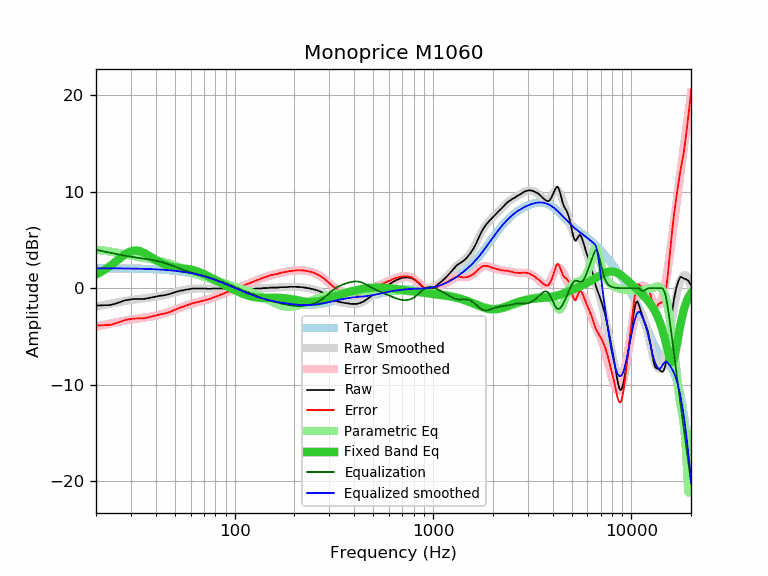

The data file committed next to this chart (first rows):
frequency, raw, error, smoothed, error_smoothed, equalization, parametric_eq, equalized_raw, equalized_smoothed, target
20, -1.79, -3.85, -1.91, -3.97, 3.97, 1.41, 2.19, 2.06, 2.06
21, -1.79, -3.85, -1.82, -3.88, 3.88, 1.64, 2.10, 2.06, 2.06
22, -1.77, -3.83, -1.73, -3.79, 3.79, 1.88, 2.03, 2.06, 2.06
23, -1.77, -3.82, -1.65, -3.71, 3.71, 2.14, 1.94, 2.06, 2.06
24, -1.71, -3.76, -1.58, -3.63, 3.63, 2.42, 1.93, 2.06, 2.06
25, -1.61, -3.66, -1.50, -3.56, 3.56, 2.71, 1.95, 2.05, 2.05
26, -1.49, -3.54, -1.44, -3.49, 3.49, 2.99, 2.00, 2.05, 2.05
27, -1.37, -3.41, -1.38, -3.42, 3.42, 3.26, 2.06, 2.05, 2.05
28, -1.26, -3.30, -1.32, -3.36, 3.36, 3.50, 2.11, 2.04, 2.04
29, -1.21, -3.24, -1.27, -3.31, 3.31, 3.69, 2.10, 2.04, 2.04
30, -1.16, -3.19, -1.22, -3.26, 3.26, 3.82, 2.10, 2.03, 2.03
31, -1.12, -3.14, -1.18, -3.21, 3.21, 3.89, 2.09, 2.03, 2.03
32, -1.12, -3.14, -1.15, -3.17, 3.17, 3.90, 2.05, 2.02, 2.02
33, -1.12, -3.13, -1.11, -3.13, 3.13, 3.85, 2.01, 2.01, 2.01
34, -1.12, -3.12, -1.08, -3.09, 3.09, 3.76, 1.97, 2.01, 2.01
35, -1.12, -3.12, -1.05, -3.05, 3.05, 3.64, 1.93, 2.00, 2.00
36, -1.07, -3.06, -1.02, -3.01, 3.01, 3.50, 1.95, 1.99, 1.99
37, -1.02, -3.00, -0.99, -2.97, 2.97, 3.35, 1.96, 1.98, 1.98
38, -0.98, -2.95, -0.96, -2.93, 2.93, 3.20, 1.96, 1.97, 1.97
39, -0.93, -2.89, -0.93, -2.89, 2.89, 3.05, 1.96, 1.96, 1.96
40, -0.88, -2.83, -0.89, -2.84, 2.84, 2.91, 1.97, 1.95, 1.95
41, -0.84, -2.78, -0.85, -2.79, 2.79, 2.78, 1.96, 1.94, 1.94
42, -0.79, -2.72, -0.81, -2.74, 2.74, 2.67, 1.96, 1.93, 1.93
43, -0.77, -2.68, -0.77, -2.69, 2.69, 2.57, 1.92, 1.92, 1.92
44, -0.74, -2.64, -0.72, -2.63, 2.63, 2.48, 1.89, 1.90, 1.90
45, -0.70, -2.58, -0.68, -2.57, 2.57, 2.40, 1.87, 1.89, 1.89
46, -0.65, -2.52, -0.63, -2.50, 2.50, 2.33, 1.86, 1.87, 1.87
47, -0.60, -2.45, -0.58, -2.44, 2.44, 2.27, 1.84, 1.86, 1.86
48, -0.55, -2.39, -0.53, -2.37, 2.37, 2.22, 1.82, 1.84, 1.84
49, -0.49, -2.31, -0.48, -2.30, 2.30, 2.18, 1.82, 1.82, 1.82
50, -0.42, -2.22, -0.43, -2.23, 2.23, 2.15, 1.82, 1.80, 1.80
51, -0.37, -2.15, -0.38, -2.17, 2.17, 2.12, 1.80, 1.78, 1.78
52, -0.33, -2.09, -0.34, -2.10, 2.10, 2.10, 1.77, 1.76, 1.76
53, -0.28, -2.02, -0.29, -2.03, 2.03, 2.08, 1.76, 1.74, 1.74
54, -0.24, -1.95, -0.25, -1.97, 1.97, 2.06, 1.73, 1.72, 1.72
55, -0.23, -1.92, -0.21, -1.91, 1.91, 2.04, 1.68, 1.69, 1.69
56, -0.18, -1.85, -0.18, -1.85, 1.85, 2.02, 1.67, 1.67, 1.67
57, -0.14, -1.78, -0.15, -1.79, 1.79, 2.00, 1.66, 1.65, 1.65
58, -0.14, -1.75, -0.12, -1.74, 1.74, 1.98, 1.60, 1.62, 1.62
59, -0.09, -1.68, -0.10, -1.69, 1.69, 1.96, 1.60, 1.59, 1.59
60, -0.09, -1.65, -0.08, -1.64, 1.64, 1.93, 1.55, 1.56, 1.56
61, -0.04, -1.57, -0.06, -1.60, 1.60, 1.90, 1.56, 1.53, 1.53
62, -0.04, -1.54, -0.05, -1.55, 1.55, 1.86, 1.52, 1.51, 1.51
63, -0.04, -1.51, -0.04, -1.52, 1.52, 1.82, 1.48, 1.47, 1.47
64, -0.04, -1.48, -0.04, -1.48, 1.48, 1.78, 1.44, 1.44, 1.44
65, -0.04, -1.45, -0.03, -1.44, 1.44, 1.73, 1.41, 1.41, 1.41
66, -0.04, -1.41, -0.03, -1.41, 1.41, 1.68, 1.37, 1.38, 1.38
67, -0.04, -1.38, -0.03, -1.38, 1.38, 1.63, 1.34, 1.34, 1.34
68, -0.04, -1.35, -0.03, -1.34, 1.34, 1.57, 1.31, 1.31, 1.31
69, -0.04, -1.31, -0.04, -1.31, 1.31, 1.51, 1.27, 1.27, 1.27
70, -0.04, -1.27, -0.04, -1.28, 1.28, 1.45, 1.24, 1.24, 1.24
71, -0.04, -1.24, -0.04, -1.24, 1.24, 1.39, 1.21, 1.20, 1.20
72, -0.04, -1.20, -0.04, -1.21, 1.21, 1.32, 1.17, 1.16, 1.16
73, -0.07, -1.19, -0.05, -1.17, 1.17, 1.26, 1.11, 1.13, 1.13
74, -0.07, -1.15, -0.05, -1.14, 1.14, 1.20, 1.07, 1.09, 1.09
75, -0.07, -1.12, -0.05, -1.10, 1.10, 1.13, 1.03, 1.05, 1.05
76, -0.07, -1.08, -0.05, -1.06, 1.06, 1.07, 0.99, 1.01, 1.01
77, -0.04, -1.01, -0.05, -1.02, 1.02, 1.01, 0.98, 0.97, 0.97
78, -0.04, -0.97, -0.05, -0.98, 0.98, 0.95, 0.94, 0.93, 0.93
79, -0.04, -0.93, -0.04, -0.93, 0.93, 0.88, 0.90, 0.89, 0.89
... 553 more rows
